Run: headless pygame with SDL's dummy video driver; simulated clock (each Clock.tick advances the game by its frame time, no real sleeping); random seed 0; keys injected as events and as key.get_pressed() state; mouse plan: one left click at the window centre at the start of phase 2, then a move to the lower-right quarter at the start of phase 3.
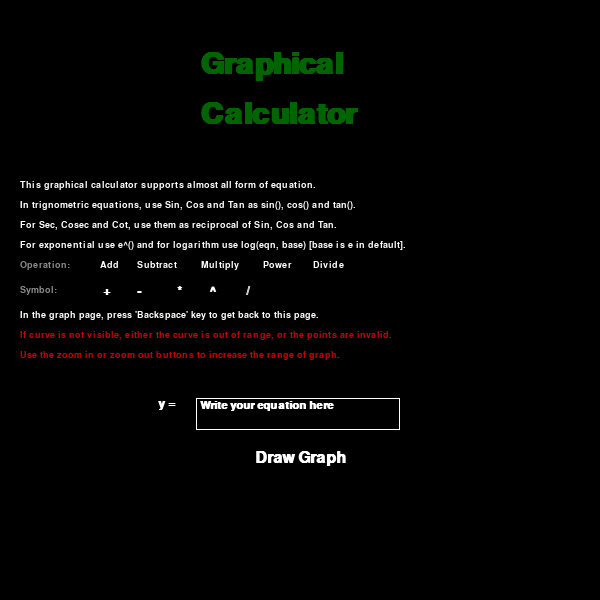
Frame 1 of 4 · flips 1–60 · no input
Frame 2 of 4 · flips 61–180 · clicked the window centre · tapped SPACE, RETURN · held RIGHT (→), D · screen unchanged from frame 1, image omitted
Frame 3 of 4 · flips 181–300 · moved the mouse to the lower-right quarter · held DOWN (↓), S · screen unchanged from frame 2, image omitted
Frame 4 of 4 · flips 301–420 · held LEFT (←), A, UP (↑), W · screen unchanged from frame 3, image omitted

The pygame program that drew these frames:

import pygame, sys, math
from pygame.locals import *

pygame.init()

# set up window
WINW = WINH = 600
windowSurface = pygame.display.set_mode((WINW, WINH))
pygame.display.set_caption("Graphical Calculator")

# set up color
RED = (200, 0, 0)
BLACK = (0, 0, 0)
SILVER = (140, 140, 140)
GREEN = (0, 100, 0)
WHITE = (255, 255, 255)

# set up constants
CELLSIZE = 10                                                   # Determine the pixel size of smallest square. Try to keep CELLSIZE a multiple of 5
MARKINGCELL = 5                                             # tells after how many boxes should be equal to 1
XMAXLIMIT = int(WINW/(2*MARKINGCELL*CELLSIZE))     # Maximum x coordinate
XMINLIMIT = -int(WINW/(2*MARKINGCELL*CELLSIZE))    # Minimum x coordinate

def drawGrids(color):           # draw the horizontal and vertical grids
	if color == WHITE:            # If numbers' color is chosen WHITE
		nColor = BLACK              # change their background to BLACK
	else:
		nColor = WHITE              # else keep the numbers' background WHITE
	a = -int(WINW/(2*MARKINGCELL*CELLSIZE))        # minimum x coordinate. a is not written as a = XMINLIMIT as we want a's value to change when we zoom in or out
	n = 1
	NUMBERS = []
	for i in range(CELLSIZE, WINW, CELLSIZE):
		if n % MARKINGCELL == 0:         # for every MARKINGCELL small squares apart, draw a bold line
			pygame.draw.line(windowSurface, color, (i, 0), (i, WINH), 2)      # make a vertical line
			pygame.draw.line(windowSurface, color, (0, i), (WINH, i), 2)       # make a horizontal line
			a += 1
			if a != 0:              # a == 0 at the origin.
				hNumber = pygame.font.SysFont(None, 20).render(str(a), True, color, nColor)         # Numbering in the horizontal x-axis
				vNumber = pygame.font.SysFont(None, 20).render(str(-a), True, color, nColor)        # Numbering in the vertical x-axis
				hNumRect = hNumber.get_rect()            # hNumRect is for number in horizontal scale
				vNumRect = vNumber.get_rect()             # vNumRect is for number in vertical scale
				hNumRect.topleft = (i-3, 0)                     # y coordinate of horizonatal line is not set right now so that later its y will be kept equal to origin's y
				vNumRect.topleft = (0, i-3)                     # x coordinate of vertical line is not set right now so that later its X will be kept equal to origin's x
				NUMBERS.append((hNumber, hNumRect))
				NUMBERS.append((vNumber, vNumRect))
			else:                   # when at origin, draw a bold horizontal and vertical line
				pygame.draw.line(windowSurface, color, (i, 0), (i, WINH), 3)
				pygame.draw.line(windowSurface, color, (0, i), (WINW, i), 3)
				origin = i                              # pixel coordinate of origin saved
		else:               # when
			pygame.draw.line(windowSurface, color, (i, 0), (i, WINH), 1)      # make a vertical line
			pygame.draw.line(windowSurface, color, (0, i), (WINH, i), 1)       # make a horizontal line
		n += 1
	pygame.draw.rect(windowSurface, color, (0, 0, WINW, WINH), 1)        # draw a rectangle at the margin of the graph
	for num, rect in NUMBERS:                                   # loop over NUMBERS and their position i.e rect
		if rect.top == 0:                           # top = 0 means y = 0 which is for numbering at x-axis
			rect.top = origin+3                 # y coordinate of numbers at x-axis kept little bit below from the x-axis line
		if rect.left == 0:                          # left = 0 means x = 0 which is for numbering at y-axis
			rect.left = origin+3                # x coordinate of numbers at y-axis kept little bit left from the y-axis line
		windowSurface.blit(num, rect)                          # draw each number over on their given position

def drawGraph(eqn, color):                    # calculates x and y coordinates of the graph and then plots them
	POINTS = []                                     # holds all the points of the graph as (x, y)
	l = int(WINW/(2*MARKINGCELL*CELLSIZE))          # l value not kept to XMAXLIMIT as we want to change its value as graph is zoomed.
	for n in range(-WINW, WINW):            # n = pixel coordinates
		x = n/(2*MARKINGCELL*CELLSIZE)               # convert pixel coordinate into actual x coordinate
		try:
			y = eval(eqn)
		except ZeroDivisionError:       # if zero divison error occurs
			y = complex(0)              # turn y to complex number so that it will not be appended in the POINTS
		if type(y) != complex and type(x) != complex:           # if both x and y are not complex number
			POINTS.append(((l+x)*MARKINGCELL*CELLSIZE, round((l-y)*MARKINGCELL*CELLSIZE, 1)))
	for p in range(len(POINTS)):
		try:    # error is raised when last point has no other point to join to form a line i.e p+1 raises IndexError
			pygame.draw.line(windowSurface, color, POINTS[p], POINTS[p+1], 2)
		except IndexError:
			pass        # do nothing if IndexError

def formatEqn(rawEqn):             # This function look over the equation iven by the user and corrects some mistake before it is drawn on the graph
	eqn = rawEqn.split()               # remove spaces by spliting in every space converting the string into a list
	eqn = "".join(eqn)              # convert the list back to a string with no space in between
	eqn = eqn.replace("^", "**")            # replace all ^ signs with ** sign as in python ** is for power.
	for i in range(len(eqn)):
		# add * sign between x coordinate or exponential e and a constant if the user writes 2*x as 2x or 2*e as 2e.
		if eqn[i] == "e":               # check if the current item of the loop is the  e
			if i != 0:                       # check if the index of  e is not 0. If i == 0, checking if [i-1] item (i.e item left to e) of the eqn will raise a index-out-of-range error
				if eqn[i-1].isdigit():              # check if item left to e is a digit
					eqn = eqn[:i]+"*"+eqn[i:]           # if true for above condition, it means the equation is like 2e. So now we slice and put "*" sign between the coefficient and e and make it 2*e
		if eqn[i] == "x":               # check if the current item of the loop is the x or e
			if i != 0:                       # check if the index of x or e is not 0. If i == 0, checking if [i-1] item (i.e item left to x or e) of the eqn will raise a index-out-of-range error
				if eqn[i-1].isdigit():              # check if item left to x or e is a digit
					eqn = eqn[:i]+"*"+eqn[i:]           # if true for above condition, it means the equation is like 2x or 2e. So now we slice and put "*" sign between the coefficient and x and make it 2*x or 2*e
			if i != len(eqn)-1:          # check if the index doesn't indicate the last digit of the equation. If it is the last digit, checking for item right to it i.e i+1 will raise a index-out-of-range error
				if eqn[i+1].isdigit():              # check if item right to x or e is a digit
					eqn = eqn[:i+1]+"*"+eqn[i+1:]     # if true for above condition, it means the equation is like x2 or e2. So now we slice and put "*" sign between the coefficient and x and make it x*2
		# add * sign between any item and ( or ) signs if needed. eg change 2(x-2) into 2*(x-2)
		if eqn[i] == "(":
			if i != 0:                                      # check if ( is not at the beginning of the equation
				if eqn[i-1] .isdigit() or eqn[i-1] == "x" or eqn[i-1] == ")":                     # if a number is left to ( like 2(x-2) or x(x-2) or (x-1)(x+2)
					eqn = eqn[:i]+"*"+eqn[i:]           # then add a * sign and make it like 2*(x-2) or x*(x-2) or (x-1)*(x+2)
		if eqn[i] == ")":
			if i != len(eqn)-1:
				if eqn[i+1] .isdigit() or eqn[i-1] == "x":                     # if a number is right to ) like (x-2)2 or (x-2)x
					eqn = eqn[:i+1]+"*"+eqn[i+1:]           # then add a * sign and make it like (x-2)*2 or (x-2)*x
	# now check for trignometric terms and make some necessary changes
	if "sin" in eqn:
		eqn = eqn.replace("sin", "math.sin(")                # sin(x) should be changed to math.sin(x) as sin(x) is calculated useing the imported math module
		if "sin((" in eqn:                                              # check if the sin(x) eqn is changed to math.sin((x).
			eqn = eqn.replace("sin((", "sin(")                  # if math.sin((x) present, rremove one (
	if "cos" in eqn:
		eqn = eqn.replace("cos", "math.cos")            # same as of sin
		if "cos((" in eqn:                                              # same as of sin((x)
			eqn = eqn.replace("cos((", "cos(")
	if "tan" in eqn:
		eqn = eqn.replace("tan", "math.tan")            # same as of sin
		if "tan((" in eqn:                                              # same as of sin((x)
			eqn = eqn.replace("tan((", "tan(")
	# now check for exponential and logarithmic equations and make necessary changes
	if "e" in eqn:                # check for exponential expression
		eqn = eqn.replace("e", "math.e")
	if "log" in eqn:
		eqn = eqn.replace("log(", "math.log")
	# check if there is equal number of ( and ) to check incase if user typed sin(x or ((x-2)+
	if eqn.count("(") != eqn.count(")"):
		toAdd = abs(eqn.count("(")-eqn.count(")"))      # determines how many brackets are missing and needed to be added
		if eqn.count("(") > eqn.count(")"):                 # if there are more ( than ) like ((x-2+4
			eqn += toAdd*")"                                        # if yes, add required number of ) at the end of the equation
		else:                                                           # if there are more ) than ( like (x-2))
			eqn = toAdd*"(" + eqn                           # add required number of ( at the begining of the equation
	return eqn                                                      # return the corrected equation

def writeText(text, color, rect, size, returnTextInfo):  # Writes text in the following rect coordinates
    font = pygame.font.SysFont("Comic Sans MS", size, True)
    textObj = font.render(text, True, color)         # Created text object with given color and a black background
    textRect = textObj.get_rect()
    if returnTextInfo:  # If returnTextInfo == True i.e if user asks for textObj and textRect info
        return textObj, textRect
    textRect.left = rect.left
    textRect.top = rect.top
    windowSurface.blit(textObj, textRect)

def textBox(text, rect):  # Create a textbox
    font = pygame.font.SysFont("Comic Sans MS", 16, True)
    textObj = font.render(text, True, WHITE, BLACK)
    textRect = rect
    windowSurface.blit(textObj, textRect)
    pygame.draw.rect(windowSurface, WHITE, (textRect.left - 4, textRect.top-2, textRect.width + 4, textRect.height+2), 1)
    return textRect

def highlight(rect, color):  # Highlights the rect rectangle
    pygame.draw.rect(windowSurface, color, (rect.left - 4, rect.top - 2, rect.width + 4, rect.height + 2), 2)

def zoomButtons(color):
	global CELLSIZE, MARKINGCELL, zoomIn, zoomOut
	transparentSurface = windowSurface.convert_alpha()
	transparentSurface.fill((0, 0, 0, 0))           # Fill transparentSurface with a totally transparent background color
	OPAQUE = (100,)              # Tells how much opaque our zoom buttons should .
	color += OPAQUE          # convert the color into a transparent color by adding a fourth item in the color tuple
	writeText("-", color, pygame.Rect(10, -10, 0, 0), 34, False)             # write - sign  for zoomOut symbol
	writeText("+", color, pygame.Rect(50, -9, 0, 0), 34, False)             # write + sign for zoomIn symbol
	zoomOut = pygame.draw.circle(transparentSurface, color, (20, 20), 20, 2)
	zoomIn = pygame.draw.circle(transparentSurface, color, (60, 20), 20, 2)
	windowSurface.blit(transparentSurface, (0, 0, WINH, WINH))

# program starts here
text = "Write your equation here"               # default text to be written in the textbox
HIGHLIGHT = [False, "n"]                   # Holds status about whether to highlight something or not
SELECTED = [False, "n"]                        # tells whether the textbox is selected or not
SHIFT = False                                       # tells whether SHIFT key pressed or not
while True:
	x = y = 0               # initial default value for x and y coordinate of the graph
	windowSurface.fill(BLACK)
	# homePage title
	writeText("Calculator", GREEN, pygame.Rect((WINW-200)/2, 100, 250, 30), 44, False)
	writeText("Graphical", GREEN, pygame.Rect((WINW-200)/2, 50, 250, 30), 44, False)
	# Instructions
	writeText("This graphical calculator supports almost all form of equation.", WHITE, pygame.Rect(20, 180, 0, 0), 14,  False)
	writeText("In trignometric equations, use Sin, Cos and Tan as sin(), cos() and tan().", WHITE, pygame.Rect(20, 200, 0, 0), 14, False)
	writeText("For Sec, Cosec and Cot, use them as reciprocal of Sin, Cos and Tan.", WHITE, pygame.Rect(20, 220, 0, 0), 14, False)
	writeText("For exponential use e^() and for logarithm use log(eqn, base) [base is e in default].", WHITE, pygame.Rect(20, 240, 0, 0), 14, False)
	writeText("Operation:", SILVER, pygame.Rect(20, 260, 0, 0), 14, False)
	writeText("Symbol:", SILVER, pygame.Rect(20, 285, 0, 0), 14, False)
	writeText("Add      Subtract        Multiply        Power       Divide", WHITE, pygame.Rect(100, 260, 0, 0), 14, False)
	writeText(" +         -            *         ^          /", WHITE, pygame.Rect(100, 285, 0, 0), 18, False)
	writeText("In the graph page, press 'Backspace' key to get back to this page.", WHITE, pygame.Rect(20, 310, 0, 0), 14, False)
	writeText("If curve is not visible, either the curve is out of range, or the points are invalid.", RED, pygame.Rect(20, 330, 0, 0), 14, False)
	writeText("Use the zoom in or zoom out buttons to increase the range of graph.", RED, pygame.Rect(20, 350, 0, 0), 14, False)
	# textBox
	eqnBox = textBox(text, pygame.Rect((WINW/2)-100, WINH-200, 200, 30))
	writeText("y = ", WHITE, pygame.Rect(eqnBox.left-42, eqnBox.top-3, 20, 20), 18, False)
	# Draw Graph button
	drawObj, drawRect = writeText("Draw Graph", WHITE, pygame.Rect(0, 0, 0, 0), 24, True)
	drawRect.left = (WINW-drawRect.width)/2
	drawRect.width += 5
	drawRect.height += 5
	drawRect.top = eqnBox.bottom + 20
	windowSurface.blit(drawObj, drawRect)
	# event handling
	for event in pygame.event.get():
		if event.type == QUIT:
			pygame.quit()
			sys.exit()
		if event.type == KEYDOWN:
			if event.key == K_ESCAPE:
				pygame.quit()
				sys.exit()
			if event.key == K_LSHIFT or event.key == K_RSHIFT:              # if shift key pressed
				SHIFT = True
			if SELECTED == [True, "e"]:             # make change to text value only if the textbox is selected
				if SHIFT:                                      # if shift key is pressed
					if event.key == ord("6"):           # Shift + 6 = ^
						text += "^"
					if event.key == ord("8"):           # Shift + 8 = *
						text += "*"
					if event.key == ord("9"):            # same as above's
						text += "("
					if event.key == ord("0"):
						text += ")"
					if event.key == ord("="):
						text += "+"
				elif event.key == K_BACKSPACE:
					text = text[:-1]
				else:           # for other keys than that of mentioned above
					text += chr(event.key)
		if event.type == KEYUP:
			if event.key == K_LSHIFT or event.key == K_RSHIFT:          # if shift key released,
				SHIFT = False                                   # update SHIFT status to false
		if event.type == MOUSEMOTION:
			x, y = event.pos
			if eqnBox.colliderect((x, y, 0, 0)):            # if over the textBox,
				HIGHLIGHT = [True, "e"]                     # change highlight status to textbox
			elif drawRect.colliderect((x, y, 0, 0)):        # if text over the 'Draw Graph" button,
				HIGHLIGHT = [True, "b"]                 # change highlight status to the button
			else:
				HIGHLIGHT = [False, "n"]                # else highlight none
		if event.type == MOUSEBUTTONDOWN:
			xm, ym = event.pos
			if eqnBox.colliderect((xm, ym, 0, 0)):                # if textbox clicked
				SELECTED = [True, "e"]                          # update SELECTED status
				if text == "Write your equation here":       # if this on the textbox, empty it
					text = ""
			elif drawRect.colliderect((xm, ym, 0, 0)):          # if the button click
				HIGHLIGHT = [True, "b"]                     # update HIGHLIGHT status
				SELECTED = [True, "b"]                      # update SELECTED status
				try:
					x = 2                       # put value of x to a number to see if eval() will raise error
					eval(formatEqn(text))         # see if evaluating the equation raises any error
				except:
					# show error message if an error is raised while evaluating the equation
					writeText("Invalid equation!", RED, pygame.Rect(eqnBox.right + 5, eqnBox.top, 0, 0), 18, False)             # show a invalid equation text
					pygame.display.update()                         # update the text
					pygame.time.wait(800)                           # then pause display for 800 milliseconds
					SELECTED = [False, "n"]                     # change SELECTED status to none
			else:                                                       # if mouse clicked elsewhere
				# update HIGHLIGHT and SELECTED status to none
				HIGHLIGHT = [False, "n"]
				SELECTED = [False, "n"]
				if text == "":                  # if nothing written on the textbox,
					text = "Write your equation here"           # update textbox to its default text
	if SELECTED == [True, "e"]:             # if textBox selected
		highlight(eqnBox, RED)              # highlight it
	if HIGHLIGHT[0]:                            # if the highlight status is True
		if HIGHLIGHT[1] == "b":             # if the highlight status is for draw graph button
			highlight(drawRect, RED)
		if HIGHLIGHT[1] == "e":             # if the highlight status is for textbox
			highlight(eqnBox, RED)
	pygame.display.update()
	# codes below is for graph
	while SELECTED == [True, "b"]:
		# draw a white background
		windowSurface.fill(WHITE)
		# draw the graph grids with lines of given color
		drawGrids(GREEN)
		# calculate the points of the graph and plot them on the graph
		drawGraph(formatEqn(text), RED)
		# draw zoom buttons
		zoomButtons(RED)
		# event handling
		for event in pygame.event.get():
			if event.type == QUIT:
				pygame.quit()
				sys.exit()
			if event.type == KEYDOWN:
				if event.key == K_ESCAPE:
					pygame.quit()
					sys.exit()
				if event.key == K_BACKSPACE:
					# while going back to starting page
					SELECTED = [False, "n"]             # This will break the current while loop
					# return graph values to default
					MARKINGCELL = 5
					CELLSIZE = 10
			if event.type == MOUSEBUTTONDOWN:
				x, y = event.pos
				if zoomOut.colliderect((x, y, 0, 0)):           # if clicked on zoomout button
					# zoom out is achieved by reducing the marking intervals between each number intervals in the axes
					if 2 < MARKINGCELL <= 10:                   # Limit the value of MARKINGCELL from 2-10 or else the numbering in the grpah will overlap or disappear
						MARKINGCELL -= 1                            # reduce MARKINGCELL value so that now numbers are marked in the axes at less interval, therefore increaseing the limits of x and y
				if zoomIn.colliderect((x, y, 0, 0)):            # if clicked on zoomIn button
					# zoom in is achieved by doing the opposite of zoom out
					if MARKINGCELL < 10:                        # Increase MARKINGCELL value only if it is less than 10
						MARKINGCELL += 1
				drawGraph(formatEqn(text), RED)
		pygame.display.update()
